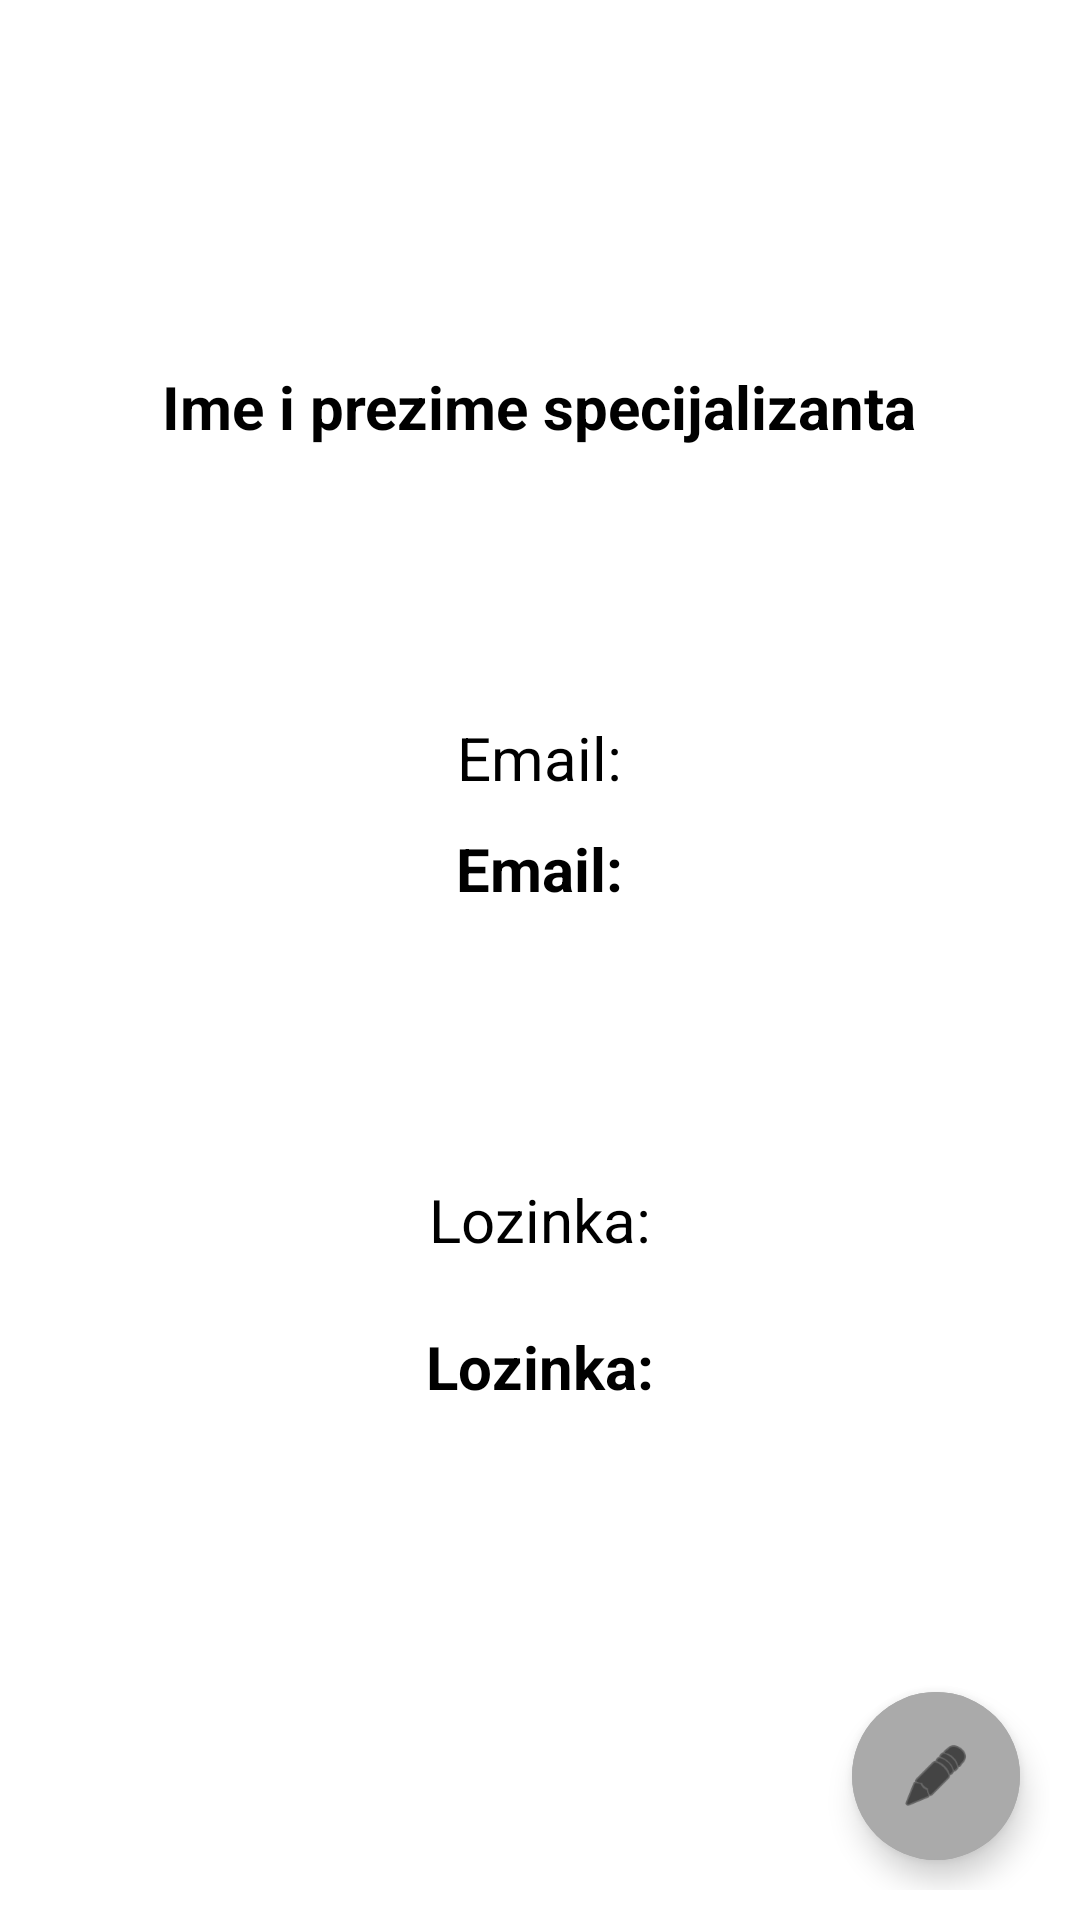

Android layout source for this screen:
<!-- AndroidManifest.xml: application theme Theme.EDnevnik -->
<!-- res/layout/specijalizant_profil.xml -->
<?xml version="1.0" encoding="utf-8"?>
<LinearLayout
    xmlns:android="http://schemas.android.com/apk/res/android"
    xmlns:app="http://schemas.android.com/apk/res-auto"
    android:layout_width="match_parent"
    android:layout_height="match_parent">

    <RelativeLayout
        android:layout_height="match_parent"
        android:layout_width="match_parent"
        android:layout_margin="10dp">

        <ImageView
            android:id="@+id/specijalizantSlika"
            android:src="@drawable/person_48px"
            android:layout_width="80dp"
            android:layout_height="80dp"
            android:layout_marginTop="20dp"
            android:layout_marginStart="20dp"
            android:layout_centerHorizontal="true"
            android:contentDescription="@string/specijalizantSlika"
            />

        <TextView
            android:id="@+id/imePrezime"
            android:layout_width="wrap_content"
            android:layout_height="wrap_content"
            android:text="@string/specijalizantImePrezime"
            android:layout_below="@id/specijalizantSlika"
            android:layout_centerHorizontal="true"
            android:textStyle="bold"
            android:textColor="@color/black"
            android:layout_marginTop="12dp"
            android:textSize="20sp" />

        <TextView
            android:id="@+id/labelEmail"
            android:layout_width="wrap_content"
            android:layout_height="wrap_content"
            android:text="@string/Email"
            android:layout_below="@id/imePrezime"
            android:paddingTop="80dp"
            android:layout_marginVertical="10dp"
            android:layout_centerHorizontal="true"
            android:textColor="@color/black"
            android:layout_marginTop="12dp"
            android:textSize="20sp" />

        <TextView
            android:id="@+id/email"
            android:layout_width="wrap_content"
            android:layout_height="wrap_content"
            android:text="@string/Email"
            android:layout_below="@id/labelEmail"
            android:layout_marginVertical="0dp"
            android:layout_centerHorizontal="true"
            android:textStyle="bold"
            android:textColor="@color/black"
            android:layout_marginTop="12dp"
            android:textSize="20sp" />

        <TextView
            android:id="@+id/labelLozinka"
            android:layout_width="wrap_content"
            android:layout_height="wrap_content"
            android:text="@string/Lozinka"
            android:layout_below="@id/email"
            android:paddingTop="80dp"
            android:layout_marginVertical="10dp"
            android:layout_centerHorizontal="true"
            android:textColor="@color/black"
            android:layout_marginTop="12dp"
            android:textSize="20sp" />

        <TextView
            android:id="@+id/lozinka"
            android:layout_width="wrap_content"
            android:layout_height="wrap_content"
            android:text="@string/Lozinka"
            android:layout_below="@id/labelLozinka"
            android:layout_centerHorizontal="true"
            android:textStyle="bold"
            android:textColor="@color/black"
            android:layout_marginTop="12dp"
            android:textSize="20sp" />

        <com.google.android.material.floatingactionbutton.ExtendedFloatingActionButton
            android:id="@+id/gumbUredi"
            android:layout_width="80dp"
            android:layout_height="80dp"
            android:padding="10dp"
            android:layout_marginEnd="10dp"
            android:layout_marginBottom="10dp"
            android:layout_alignParentEnd="true"
            android:layout_alignParentBottom="true"
            app:icon="@android:drawable/ic_menu_edit"
            android:backgroundTint="@android:color/darker_gray"/>


    </RelativeLayout>

</LinearLayout>
<!-- resources referenced by this layout -->
<resources>
  <color name="black">#FF000000</color>
  <string name="Email">Email:</string>
  <string name="Lozinka">Lozinka:</string>
  <string name="specijalizantImePrezime">Ime i prezime specijalizanta</string>
  <string name="specijalizantSlika">Slika specijalizanta</string>
  <style name="Theme.EDnevnik" parent="Theme.MaterialComponents.DayNight.DarkActionBar">
          
          <item name="colorPrimary">@color/blue</item>
          <item name="colorPrimaryVariant">@color/blue</item>
          <item name="colorOnPrimary">@color/white</item>
          
          <item name="colorSecondary">@color/teal_200</item>
          <item name="colorSecondaryVariant">@color/teal_700</item>
          <item name="colorOnSecondary">@color/black</item>
          
          <item name="android:statusBarColor">?attr/colorPrimaryVariant</item>
          
      </style>
  <color name="blue">#0000FF</color>
  <color name="white">#FFFFFFFF</color>
  <color name="teal_200">#FF03DAC5</color>
  <color name="teal_700">#FF018786</color>
</resources>
